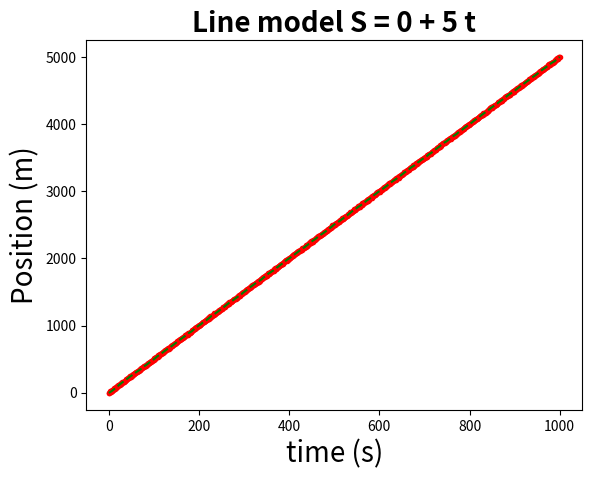
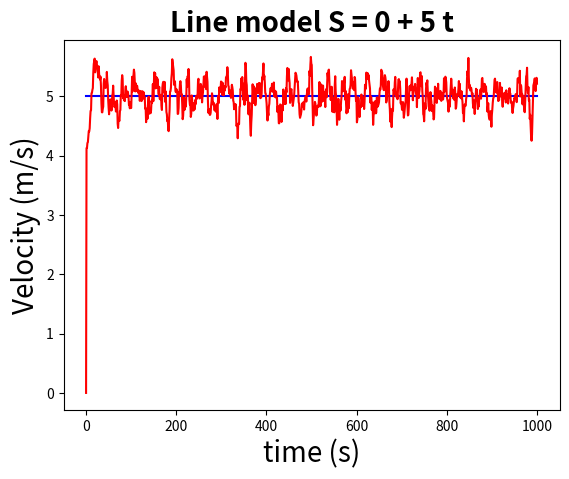

Write Python code to recreate these figures, in order.
import numpy as np
from numpy.linalg import inv
import matplotlib.pyplot as plt

# Initializing variables
ti = 0;
tf = 1000; #1000 original, usar 200, 500 e 1000 -> Tempo final da simulação
delta_t = 1;  # Intervalo de tempo entre medições
t = np.linspace(ti, tf, int(tf/delta_t)) # Vetor tempo
I = np.identity(2)

# Initial Conditions
v = 5; # m/s
s0 = 0;
v0 = 0;
##t = 1  # Difference in time

# noise 
sigma_est = 0.15; # 0.05 é 26 dB SNR / 0.1 é 20 dB SNR / 0.5 é 6 dB SNR -> Ruído do processo (incerteza no modelo)
sigma_obs = 5.0; # Ruído das observações (muito maior!) 

# Real model
S = s0 + v*t;

# Observações ruidosas (o que o sensor realmente mede)
S_obs = S+sigma_obs*np.random.randn(t.size)

# Matriz de transição de estado - modelo de velocidade constante
A = np.array([[1, delta_t],[0, 1]])
# Estado = [posição, velocidade], então:
# nova_posição = posição + velocidade*delta_t
# nova_velocidade = velocidade (constante)

H = np.zeros([1,2]) # Matriz de observação - só observamos a posição
H[0,0] = 1 # H = [1, 0] - mapeia estado [pos, vel] para apenas [pos]

# Matriz de covariância do ruído do processo
Q = (sigma_est**2)*I # Pequena incerteza no modelo

# Matriz de covariância do ruído das observações  
R = (sigma_obs**2) # Grande incerteza nas medições (25)

# Inicialização da matriz de covariância do erro
P0 = (sigma_est**2)*I

# Vetor para armazenar as estimativas [posição, velocidade]
x_hat = np.zeros([2,t.size])

# First step
x_hat[:,0] = np.array([S_obs[0],v0])
x_hat[:,1] = np.array([S_obs[1],(S_obs[1]-S_obs[0])/delta_t])
P=A @ P0 @ A.T + Q

# Step 2 to end


for i in range(2, t.size):
    
    # Prediction
    x_hat[:,i] = A @ x_hat[:,i-1] 
    P=A @ P @ A.T + Q
    
    # Kalman Gain
    K = P @ H.T @ inv(H @ P @ H.T + R)
    
    # Actualization
    x_hat[:,i] = x_hat[:,i] + K @ (S_obs[i] - H @ x_hat[:,i])
    P = P - K @ H @ P 
    

# Position graphic.
plt.plot(t, S, 'b-')
plt.plot(t, S_obs, 'r.')
plt.plot(t,x_hat[0,:],'g--')
plt.title('Line model S = %s + %s t'%(s0, v), fontsize=20, fontweight='bold')
plt.ylabel('Position (m)', fontsize=20)
plt.xlabel('time (s)', fontsize=20)
plt.show()

v_r = np.ones(t.size)*v
# velocity error
plt.figure()
plt.plot(t, v_r, 'b-')
plt.plot(t, x_hat[1,:], 'r-')
plt.title('Line model S = %s + %s t'%(s0, v), fontsize=20, fontweight='bold')
plt.ylabel('Velocity (m/s)', fontsize=20)
plt.xlabel('time (s)', fontsize=20)
plt.show()